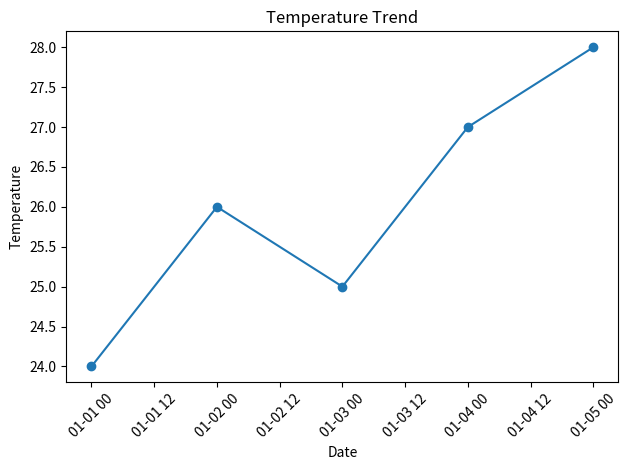

Generate this figure with matplotlib:
import pandas as pd
import matplotlib.pyplot as plt


data = {
    "Date": [
        "2025-01-01",
        "2025-01-02",
        "2025-01-03",
        "2025-01-04",
        "2025-01-05"
    ],
    "Temperature": [
        24,
        26,
        25,
        27,
        28
    ],
    "Rainfall": [
        0,
        2,
        5,
        0,
        1
    ]
}

df = pd.DataFrame(data)

df["Date"] = pd.to_datetime(
    df["Date"]
)

print(df)

print(
    "\nAverage Temperature:",
    df["Temperature"].mean()
)

print(
    "\nMaximum Temperature:",
    df["Temperature"].max()
)

print(
    "\nMinimum Temperature:",
    df["Temperature"].min()
)

print(
    "\nTotal Rainfall:",
    df["Rainfall"].sum()
)


plt.plot(
    df["Date"],
    df["Temperature"],
    marker="o"
)

plt.xlabel("Date")
plt.ylabel("Temperature")

plt.title(
    "Temperature Trend"
)

plt.xticks(rotation=45)

plt.tight_layout()

plt.show()
